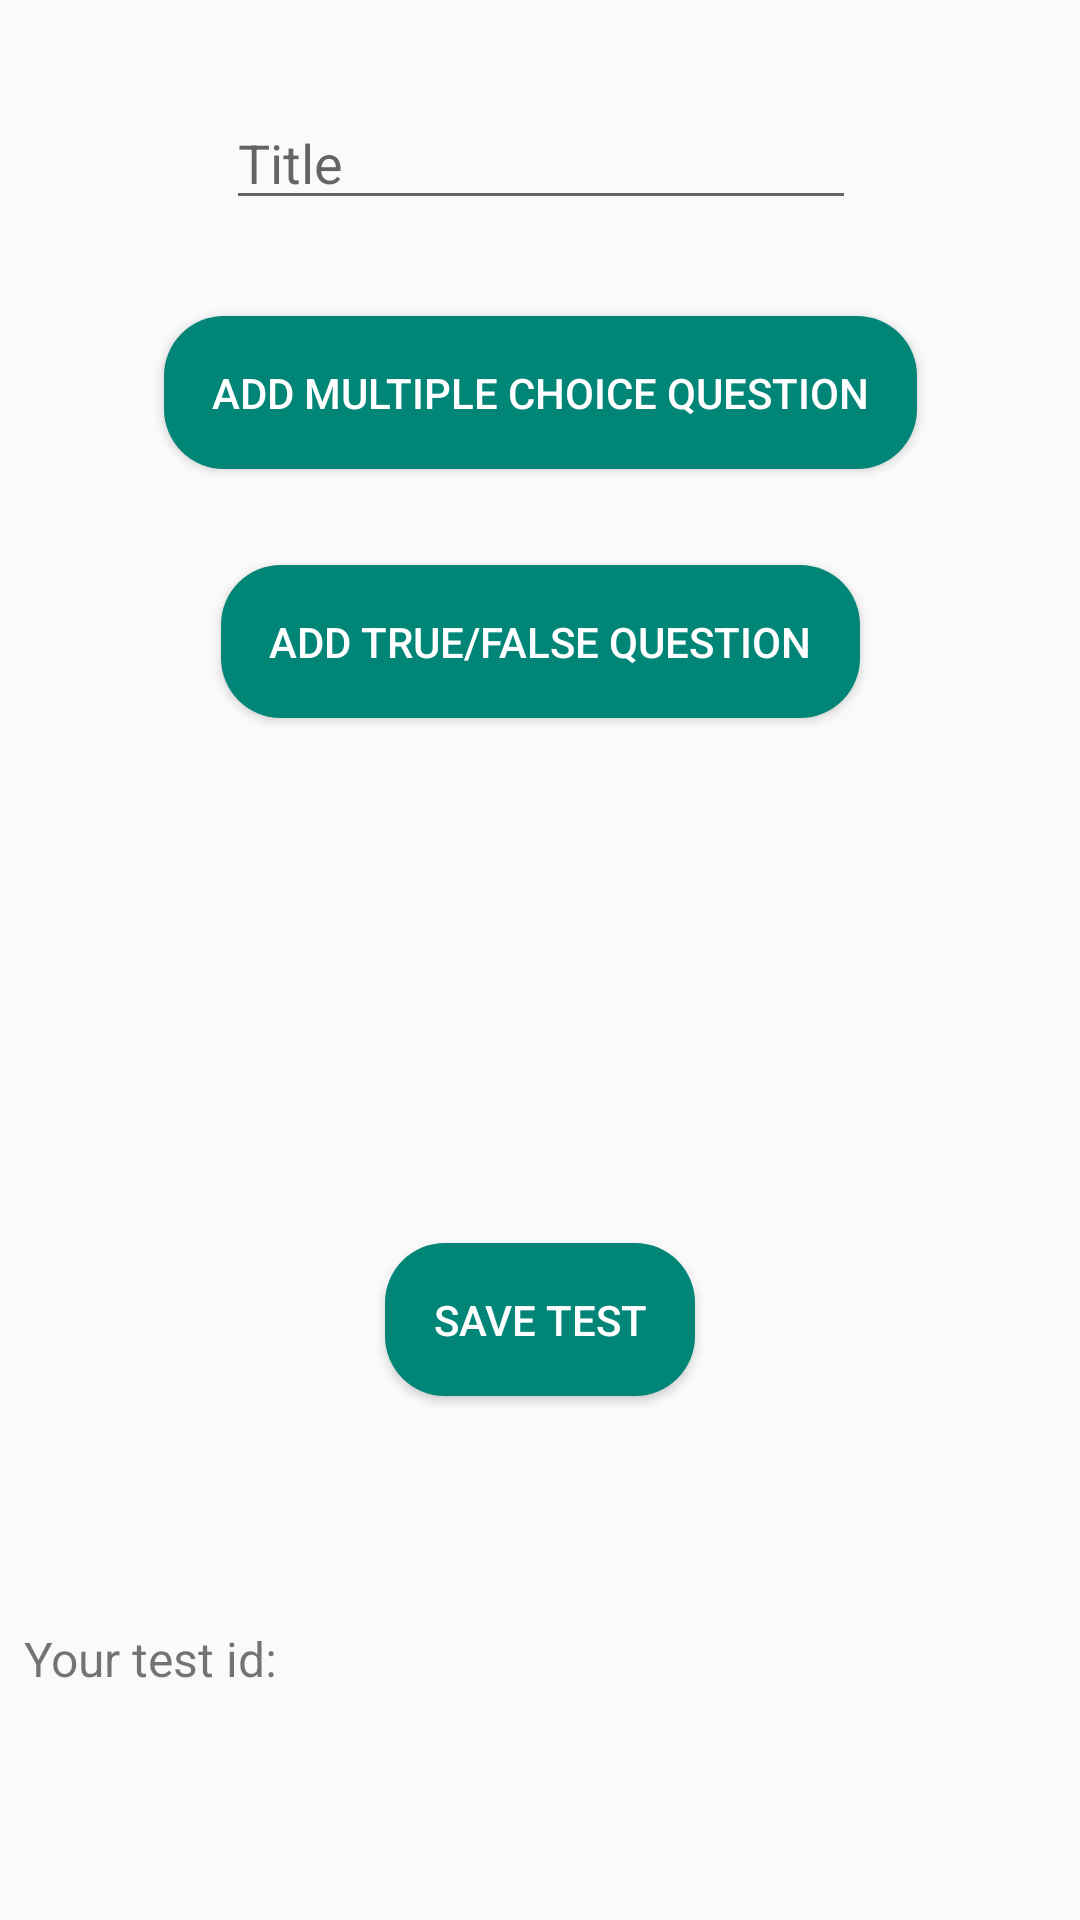

Write the Android layout XML for this screen, with the resource values it uses.
<!-- AndroidManifest.xml: application theme AppTheme -->
<!-- res/layout/activity_add_quiz.xml -->
<?xml version="1.0" encoding="utf-8"?>
<android.support.constraint.ConstraintLayout xmlns:android="http://schemas.android.com/apk/res/android"
    xmlns:app="http://schemas.android.com/apk/res-auto"
    xmlns:tools="http://schemas.android.com/tools"
    android:layout_width="match_parent"
    android:layout_height="match_parent"
    tools:context=".AddQuizActivity">

    <EditText
        android:id="@+id/edittext_testtitle"
        android:layout_width="wrap_content"
        android:layout_height="wrap_content"
        android:layout_marginStart="8dp"
        android:layout_marginLeft="8dp"
        android:layout_marginTop="32dp"
        android:layout_marginEnd="8dp"
        android:layout_marginRight="8dp"
        android:ems="10"
        android:hint="@string/title"
        android:inputType="textPersonName"
        app:layout_constraintEnd_toEndOf="parent"
        app:layout_constraintHorizontal_bias="0.503"
        app:layout_constraintStart_toStartOf="parent"
        app:layout_constraintTop_toTopOf="parent" />

    <Button
        android:id="@+id/btn_multiplechoice"
        android:layout_width="wrap_content"
        android:layout_height="wrap_content"
        android:layout_marginStart="8dp"
        android:layout_marginLeft="8dp"
        android:layout_marginTop="32dp"
        android:layout_marginEnd="8dp"
        android:layout_marginRight="8dp"
        android:text="@string/add_multiple_choice_question"
        app:layout_constraintEnd_toEndOf="parent"
        app:layout_constraintStart_toStartOf="parent"
        app:layout_constraintTop_toBottomOf="@+id/edittext_testtitle"
        android:background="@drawable/btn_rounded"
        style="@style/buttons"
        android:onClick="btnAddMultipleChoiceQuestionOnClick"/>

    <Button
        android:id="@+id/btn_truefalse"
        android:layout_width="wrap_content"
        android:layout_height="wrap_content"
        android:layout_marginStart="8dp"
        android:layout_marginLeft="8dp"
        android:layout_marginTop="32dp"
        android:layout_marginEnd="8dp"
        android:layout_marginRight="8dp"
        android:text="@string/add_true_false_question"
        app:layout_constraintEnd_toEndOf="parent"
        app:layout_constraintStart_toStartOf="parent"
        app:layout_constraintTop_toBottomOf="@+id/btn_multiplechoice"
        android:background="@drawable/btn_rounded"
        style="@style/buttons"
        android:onClick="btnAddTrueFalseQuestionOnClick"/>

    <Button
        android:id="@+id/btn_savetest"
        style="@style/buttons"
        android:layout_width="wrap_content"
        android:layout_height="wrap_content"
        android:layout_marginStart="8dp"
        android:layout_marginLeft="8dp"
        android:layout_marginTop="8dp"
        android:layout_marginEnd="8dp"
        android:layout_marginRight="8dp"
        android:layout_marginBottom="8dp"
        android:background="@drawable/btn_rounded"
        android:text="@string/save_test"
        app:layout_constraintBottom_toBottomOf="parent"
        app:layout_constraintEnd_toEndOf="parent"
        app:layout_constraintStart_toStartOf="parent"
        app:layout_constraintTop_toBottomOf="@+id/btn_truefalse"
        android:onClick="btnSaveTestOnClick"/>

    <TextView
        android:id="@+id/textview_testid"
        android:layout_width="0dp"
        android:layout_height="wrap_content"
        android:layout_marginStart="24dp"
        android:layout_marginLeft="24dp"
        android:layout_marginTop="8dp"
        android:layout_marginEnd="8dp"
        android:layout_marginRight="8dp"
        android:layout_marginBottom="8dp"
        android:textSize="@dimen/size_16"
        app:layout_constraintBottom_toBottomOf="parent"
        app:layout_constraintEnd_toEndOf="parent"
        app:layout_constraintHorizontal_weight="2"
        app:layout_constraintStart_toEndOf="@+id/textview_testidnote"
        app:layout_constraintTop_toBottomOf="@+id/btn_savetest" />

    <TextView
        android:id="@+id/textview_testidnote"
        android:layout_width="0dp"
        android:layout_height="wrap_content"
        android:layout_marginStart="8dp"
        android:layout_marginLeft="8dp"
        android:layout_marginTop="8dp"
        android:layout_marginBottom="8dp"
        android:text="@string/your_test_id"
        android:textSize="@dimen/size_16"
        app:layout_constraintBottom_toBottomOf="parent"
        app:layout_constraintHorizontal_weight="1"
        app:layout_constraintStart_toStartOf="parent"
        app:layout_constraintTop_toBottomOf="@+id/btn_savetest" />
</android.support.constraint.ConstraintLayout>
<!-- resources referenced by this layout -->
<resources>
  <dimen name="size_16">16sp</dimen>
  <!-- drawable btn_rounded (drawable) -->
  <?xml version="1.0" encoding="utf-8"?>
  <shape xmlns:android="http://schemas.android.com/apk/res/android" android:shape="rectangle" android:padding="10dp">
      <solid android:color="@color/colorPrimary"/>
      <corners
          android:radius="20dp"/>
  </shape>
  <string name="add_multiple_choice_question">Add multiple choice question</string>
  <string name="add_true_false_question">Add True/False question</string>
  <string name="save_test">SAVE TEST</string>
  <string name="title">Title</string>
  <string name="your_test_id">Your test id:</string>
  <style name="buttons">
          <item name="android:textColor">@android:color/white</item>
          <item name="android:padding">16dp</item>
      </style>
  <style name="AppTheme" parent="Theme.AppCompat.Light.DarkActionBar">
          
          <item name="colorPrimary">@color/colorPrimary</item>
          <item name="colorPrimaryDark">@color/colorPrimaryDark</item>
          <item name="colorAccent">@color/colorAccent</item>
      </style>
  <color name="colorPrimary">#008577</color>
  <color name="colorPrimaryDark">#00574B</color>
  <color name="colorAccent">#D81B60</color>
</resources>
